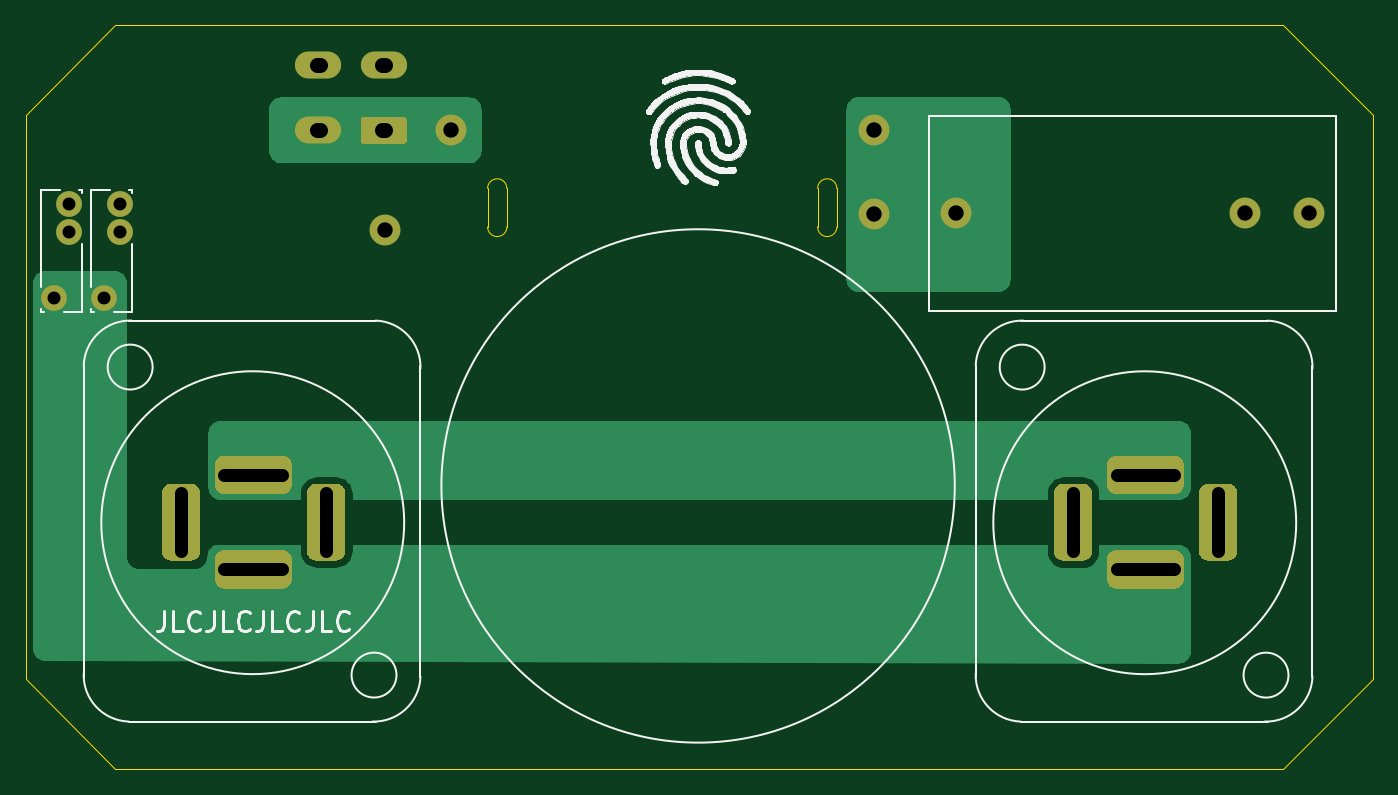
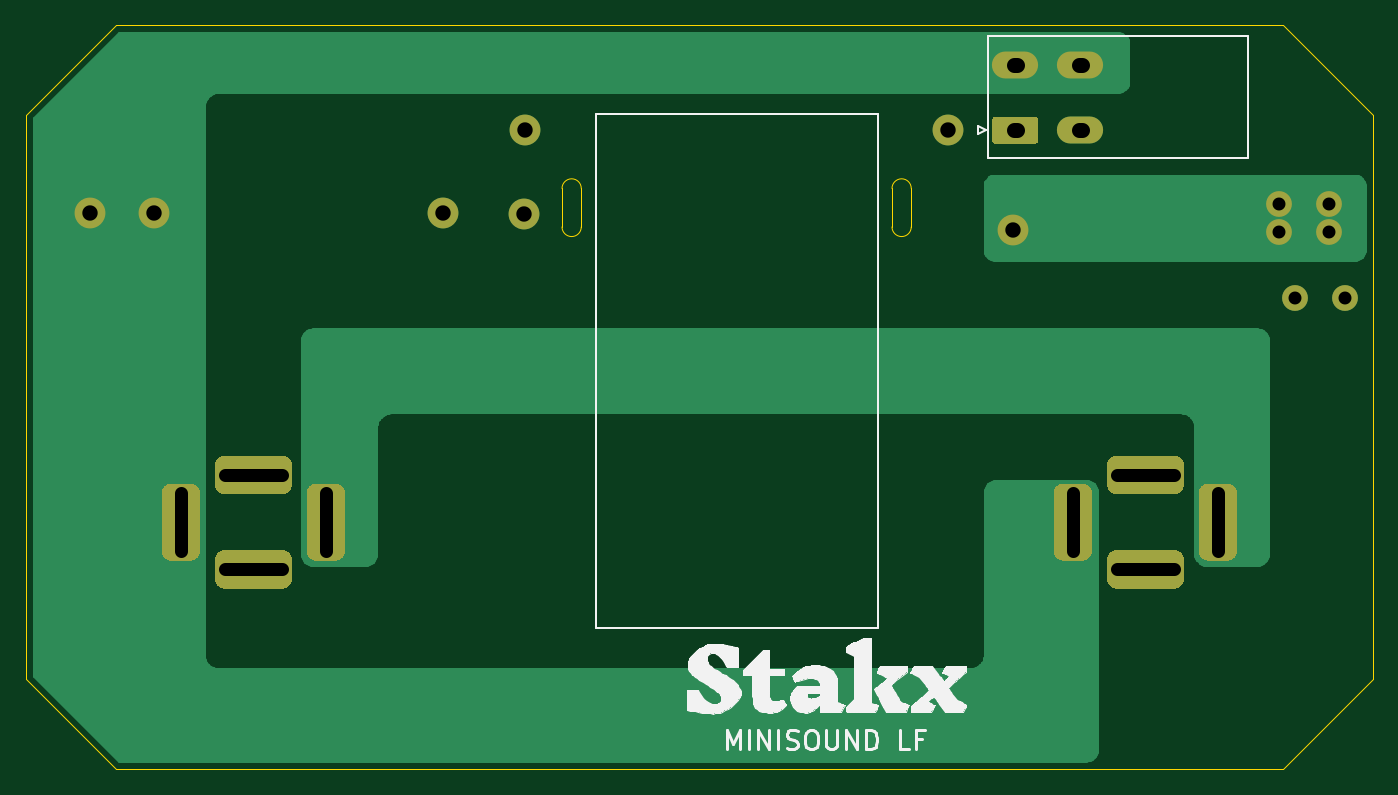
Circuit board: 11 layer files. Board 105.0 x 58.0 mm.
- bottom_copper: LF-B_Cu.gbl (16317 bytes)
- bottom_mask: LF-B_Mask.gbs (3958 bytes)
- paste: LF-B_Paste.gbp (489 bytes)
- bottom_silk: LF-B_SilkS.gbo (35304 bytes)
- outline: LF-Edge_Cuts.gm1 (1399 bytes)
- top_copper: LF-F_Cu.gtl (18812 bytes)
- top_mask: LF-F_Mask.gts (3958 bytes)
- paste: LF-F_Paste.gtp (489 bytes)
- top_silk: LF-F_SilkS.gto (36050 bytes)
- drill: LF-NPTH.drl (273 bytes)
- drill: LF-PTH.drl (907 bytes)

=== bottom_copper: LF-B_Cu.gbl (16317 bytes, source omitted) ===
=== bottom_mask: LF-B_Mask.gbs ===
G04 #@! TF.GenerationSoftware,KiCad,Pcbnew,(5.1.9)-1*
G04 #@! TF.CreationDate,2021-05-25T00:15:28+02:00*
G04 #@! TF.ProjectId,LF,4c462e6b-6963-4616-945f-706362585858,rev?*
G04 #@! TF.SameCoordinates,Original*
G04 #@! TF.FileFunction,Soldermask,Bot*
G04 #@! TF.FilePolarity,Negative*
%FSLAX46Y46*%
G04 Gerber Fmt 4.6, Leading zero omitted, Abs format (unit mm)*
G04 Created by KiCad (PCBNEW (5.1.9)-1) date 2021-05-25 00:15:28*
%MOMM*%
%LPD*%
G01*
G04 APERTURE LIST*
%ADD10O,3.600000X2.100000*%
%ADD11C,2.010000*%
%ADD12C,2.400000*%
G04 APERTURE END LIST*
G36*
G01*
X49450100Y-29270000D02*
X46349900Y-29270000D01*
G75*
G02*
X46100000Y-29020100I0J249900D01*
G01*
X46100000Y-27419900D01*
G75*
G02*
X46349900Y-27170000I249900J0D01*
G01*
X49450100Y-27170000D01*
G75*
G02*
X49700000Y-27419900I0J-249900D01*
G01*
X49700000Y-29020100D01*
G75*
G02*
X49450100Y-29270000I-249900J0D01*
G01*
G37*
D10*
X42820000Y-23140000D03*
X42820000Y-28220000D03*
X47900000Y-23140000D03*
D11*
X26120000Y-41270000D03*
X27320000Y-36170000D03*
X27320000Y-33970000D03*
X22220000Y-41270000D03*
X23420000Y-36170000D03*
X23420000Y-33970000D03*
D12*
X86120000Y-28220000D03*
X53120000Y-28220000D03*
X115000000Y-34690000D03*
X92500000Y-34690000D03*
X120000000Y-34690000D03*
X48040000Y-36020000D03*
X86140000Y-34720000D03*
G36*
G01*
X35500000Y-60933000D02*
X40000000Y-60933000D01*
G75*
G02*
X40750000Y-61683000I0J-750000D01*
G01*
X40750000Y-63183000D01*
G75*
G02*
X40000000Y-63933000I-750000J0D01*
G01*
X35500000Y-63933000D01*
G75*
G02*
X34750000Y-63183000I0J750000D01*
G01*
X34750000Y-61683000D01*
G75*
G02*
X35500000Y-60933000I750000J0D01*
G01*
G37*
G36*
G01*
X44914200Y-56500000D02*
X44914200Y-61000000D01*
G75*
G02*
X44164200Y-61750000I-750000J0D01*
G01*
X42664200Y-61750000D01*
G75*
G02*
X41914200Y-61000000I0J750000D01*
G01*
X41914200Y-56500000D01*
G75*
G02*
X42664200Y-55750000I750000J0D01*
G01*
X44164200Y-55750000D01*
G75*
G02*
X44914200Y-56500000I0J-750000D01*
G01*
G37*
G36*
G01*
X40000000Y-56567000D02*
X35500000Y-56567000D01*
G75*
G02*
X34750000Y-55817000I0J750000D01*
G01*
X34750000Y-54317000D01*
G75*
G02*
X35500000Y-53567000I750000J0D01*
G01*
X40000000Y-53567000D01*
G75*
G02*
X40750000Y-54317000I0J-750000D01*
G01*
X40750000Y-55817000D01*
G75*
G02*
X40000000Y-56567000I-750000J0D01*
G01*
G37*
G36*
G01*
X33611200Y-56500000D02*
X33611200Y-61000000D01*
G75*
G02*
X32861200Y-61750000I-750000J0D01*
G01*
X31361200Y-61750000D01*
G75*
G02*
X30611200Y-61000000I0J750000D01*
G01*
X30611200Y-56500000D01*
G75*
G02*
X31361200Y-55750000I750000J0D01*
G01*
X32861200Y-55750000D01*
G75*
G02*
X33611200Y-56500000I0J-750000D01*
G01*
G37*
G36*
G01*
X103111200Y-56503000D02*
X103111200Y-61003000D01*
G75*
G02*
X102361200Y-61753000I-750000J0D01*
G01*
X100861200Y-61753000D01*
G75*
G02*
X100111200Y-61003000I0J750000D01*
G01*
X100111200Y-56503000D01*
G75*
G02*
X100861200Y-55753000I750000J0D01*
G01*
X102361200Y-55753000D01*
G75*
G02*
X103111200Y-56503000I0J-750000D01*
G01*
G37*
G36*
G01*
X109500000Y-56570000D02*
X105000000Y-56570000D01*
G75*
G02*
X104250000Y-55820000I0J750000D01*
G01*
X104250000Y-54320000D01*
G75*
G02*
X105000000Y-53570000I750000J0D01*
G01*
X109500000Y-53570000D01*
G75*
G02*
X110250000Y-54320000I0J-750000D01*
G01*
X110250000Y-55820000D01*
G75*
G02*
X109500000Y-56570000I-750000J0D01*
G01*
G37*
G36*
G01*
X114414200Y-56503000D02*
X114414200Y-61003000D01*
G75*
G02*
X113664200Y-61753000I-750000J0D01*
G01*
X112164200Y-61753000D01*
G75*
G02*
X111414200Y-61003000I0J750000D01*
G01*
X111414200Y-56503000D01*
G75*
G02*
X112164200Y-55753000I750000J0D01*
G01*
X113664200Y-55753000D01*
G75*
G02*
X114414200Y-56503000I0J-750000D01*
G01*
G37*
G36*
G01*
X105000000Y-60936000D02*
X109500000Y-60936000D01*
G75*
G02*
X110250000Y-61686000I0J-750000D01*
G01*
X110250000Y-63186000D01*
G75*
G02*
X109500000Y-63936000I-750000J0D01*
G01*
X105000000Y-63936000D01*
G75*
G02*
X104250000Y-63186000I0J750000D01*
G01*
X104250000Y-61686000D01*
G75*
G02*
X105000000Y-60936000I750000J0D01*
G01*
G37*
M02*

=== paste: LF-B_Paste.gbp ===
G04 #@! TF.GenerationSoftware,KiCad,Pcbnew,(5.1.9)-1*
G04 #@! TF.CreationDate,2021-05-25T00:15:28+02:00*
G04 #@! TF.ProjectId,LF,4c462e6b-6963-4616-945f-706362585858,rev?*
G04 #@! TF.SameCoordinates,Original*
G04 #@! TF.FileFunction,Paste,Bot*
G04 #@! TF.FilePolarity,Positive*
%FSLAX46Y46*%
G04 Gerber Fmt 4.6, Leading zero omitted, Abs format (unit mm)*
G04 Created by KiCad (PCBNEW (5.1.9)-1) date 2021-05-25 00:15:28*
%MOMM*%
%LPD*%
G01*
G04 APERTURE LIST*
G04 APERTURE END LIST*
M02*

=== bottom_silk: LF-B_SilkS.gbo (35304 bytes, source omitted) ===
=== outline: LF-Edge_Cuts.gm1 ===
G04 #@! TF.GenerationSoftware,KiCad,Pcbnew,(5.1.9)-1*
G04 #@! TF.CreationDate,2021-05-25T00:15:28+02:00*
G04 #@! TF.ProjectId,LF,4c462e6b-6963-4616-945f-706362585858,rev?*
G04 #@! TF.SameCoordinates,Original*
G04 #@! TF.FileFunction,Profile,NP*
%FSLAX46Y46*%
G04 Gerber Fmt 4.6, Leading zero omitted, Abs format (unit mm)*
G04 Created by KiCad (PCBNEW (5.1.9)-1) date 2021-05-25 00:15:28*
%MOMM*%
%LPD*%
G01*
G04 APERTURE LIST*
G04 #@! TA.AperFunction,Profile*
%ADD10C,0.050000*%
G04 #@! TD*
G04 APERTURE END LIST*
D10*
X83210000Y-32750000D02*
X83210000Y-35750000D01*
X81710000Y-32750000D02*
G75*
G02*
X83210000Y-32750000I750000J0D01*
G01*
X83210000Y-35750000D02*
G75*
G02*
X81710000Y-35750000I-750000J0D01*
G01*
X81710000Y-35750000D02*
X81710000Y-32750000D01*
X57500000Y-35750000D02*
G75*
G02*
X56000000Y-35750000I-750000J0D01*
G01*
X56000000Y-32750000D02*
G75*
G02*
X57500000Y-32750000I750000J0D01*
G01*
X56000000Y-35750000D02*
X56000000Y-32750000D01*
X57500000Y-32750000D02*
X57500000Y-35750000D01*
X118000000Y-78000000D02*
X125000000Y-71000000D01*
X27000000Y-78000000D02*
X20000000Y-71000000D01*
X20000000Y-27000000D02*
X27000000Y-20000000D01*
X20000000Y-27000000D02*
X20000000Y-71000000D01*
X118000000Y-78000000D02*
X27000000Y-78000000D01*
X125000000Y-27000000D02*
X125000000Y-71000000D01*
X118000000Y-20000000D02*
X125000000Y-27000000D01*
X27000000Y-20000000D02*
X118000000Y-20000000D01*
M02*

=== top_copper: LF-F_Cu.gtl (18812 bytes, source omitted) ===
=== top_mask: LF-F_Mask.gts ===
G04 #@! TF.GenerationSoftware,KiCad,Pcbnew,(5.1.9)-1*
G04 #@! TF.CreationDate,2021-05-25T00:15:28+02:00*
G04 #@! TF.ProjectId,LF,4c462e6b-6963-4616-945f-706362585858,rev?*
G04 #@! TF.SameCoordinates,Original*
G04 #@! TF.FileFunction,Soldermask,Top*
G04 #@! TF.FilePolarity,Negative*
%FSLAX46Y46*%
G04 Gerber Fmt 4.6, Leading zero omitted, Abs format (unit mm)*
G04 Created by KiCad (PCBNEW (5.1.9)-1) date 2021-05-25 00:15:28*
%MOMM*%
%LPD*%
G01*
G04 APERTURE LIST*
%ADD10O,3.600000X2.100000*%
%ADD11C,2.010000*%
%ADD12C,2.400000*%
G04 APERTURE END LIST*
G36*
G01*
X49450100Y-29270000D02*
X46349900Y-29270000D01*
G75*
G02*
X46100000Y-29020100I0J249900D01*
G01*
X46100000Y-27419900D01*
G75*
G02*
X46349900Y-27170000I249900J0D01*
G01*
X49450100Y-27170000D01*
G75*
G02*
X49700000Y-27419900I0J-249900D01*
G01*
X49700000Y-29020100D01*
G75*
G02*
X49450100Y-29270000I-249900J0D01*
G01*
G37*
D10*
X42820000Y-23140000D03*
X42820000Y-28220000D03*
X47900000Y-23140000D03*
D11*
X26120000Y-41270000D03*
X27320000Y-36170000D03*
X27320000Y-33970000D03*
X22220000Y-41270000D03*
X23420000Y-36170000D03*
X23420000Y-33970000D03*
D12*
X86120000Y-28220000D03*
X53120000Y-28220000D03*
X115000000Y-34690000D03*
X92500000Y-34690000D03*
X120000000Y-34690000D03*
X48040000Y-36020000D03*
X86140000Y-34720000D03*
G36*
G01*
X35500000Y-60933000D02*
X40000000Y-60933000D01*
G75*
G02*
X40750000Y-61683000I0J-750000D01*
G01*
X40750000Y-63183000D01*
G75*
G02*
X40000000Y-63933000I-750000J0D01*
G01*
X35500000Y-63933000D01*
G75*
G02*
X34750000Y-63183000I0J750000D01*
G01*
X34750000Y-61683000D01*
G75*
G02*
X35500000Y-60933000I750000J0D01*
G01*
G37*
G36*
G01*
X44914200Y-56500000D02*
X44914200Y-61000000D01*
G75*
G02*
X44164200Y-61750000I-750000J0D01*
G01*
X42664200Y-61750000D01*
G75*
G02*
X41914200Y-61000000I0J750000D01*
G01*
X41914200Y-56500000D01*
G75*
G02*
X42664200Y-55750000I750000J0D01*
G01*
X44164200Y-55750000D01*
G75*
G02*
X44914200Y-56500000I0J-750000D01*
G01*
G37*
G36*
G01*
X40000000Y-56567000D02*
X35500000Y-56567000D01*
G75*
G02*
X34750000Y-55817000I0J750000D01*
G01*
X34750000Y-54317000D01*
G75*
G02*
X35500000Y-53567000I750000J0D01*
G01*
X40000000Y-53567000D01*
G75*
G02*
X40750000Y-54317000I0J-750000D01*
G01*
X40750000Y-55817000D01*
G75*
G02*
X40000000Y-56567000I-750000J0D01*
G01*
G37*
G36*
G01*
X33611200Y-56500000D02*
X33611200Y-61000000D01*
G75*
G02*
X32861200Y-61750000I-750000J0D01*
G01*
X31361200Y-61750000D01*
G75*
G02*
X30611200Y-61000000I0J750000D01*
G01*
X30611200Y-56500000D01*
G75*
G02*
X31361200Y-55750000I750000J0D01*
G01*
X32861200Y-55750000D01*
G75*
G02*
X33611200Y-56500000I0J-750000D01*
G01*
G37*
G36*
G01*
X103111200Y-56503000D02*
X103111200Y-61003000D01*
G75*
G02*
X102361200Y-61753000I-750000J0D01*
G01*
X100861200Y-61753000D01*
G75*
G02*
X100111200Y-61003000I0J750000D01*
G01*
X100111200Y-56503000D01*
G75*
G02*
X100861200Y-55753000I750000J0D01*
G01*
X102361200Y-55753000D01*
G75*
G02*
X103111200Y-56503000I0J-750000D01*
G01*
G37*
G36*
G01*
X109500000Y-56570000D02*
X105000000Y-56570000D01*
G75*
G02*
X104250000Y-55820000I0J750000D01*
G01*
X104250000Y-54320000D01*
G75*
G02*
X105000000Y-53570000I750000J0D01*
G01*
X109500000Y-53570000D01*
G75*
G02*
X110250000Y-54320000I0J-750000D01*
G01*
X110250000Y-55820000D01*
G75*
G02*
X109500000Y-56570000I-750000J0D01*
G01*
G37*
G36*
G01*
X114414200Y-56503000D02*
X114414200Y-61003000D01*
G75*
G02*
X113664200Y-61753000I-750000J0D01*
G01*
X112164200Y-61753000D01*
G75*
G02*
X111414200Y-61003000I0J750000D01*
G01*
X111414200Y-56503000D01*
G75*
G02*
X112164200Y-55753000I750000J0D01*
G01*
X113664200Y-55753000D01*
G75*
G02*
X114414200Y-56503000I0J-750000D01*
G01*
G37*
G36*
G01*
X105000000Y-60936000D02*
X109500000Y-60936000D01*
G75*
G02*
X110250000Y-61686000I0J-750000D01*
G01*
X110250000Y-63186000D01*
G75*
G02*
X109500000Y-63936000I-750000J0D01*
G01*
X105000000Y-63936000D01*
G75*
G02*
X104250000Y-63186000I0J750000D01*
G01*
X104250000Y-61686000D01*
G75*
G02*
X105000000Y-60936000I750000J0D01*
G01*
G37*
M02*

=== paste: LF-F_Paste.gtp ===
G04 #@! TF.GenerationSoftware,KiCad,Pcbnew,(5.1.9)-1*
G04 #@! TF.CreationDate,2021-05-25T00:15:28+02:00*
G04 #@! TF.ProjectId,LF,4c462e6b-6963-4616-945f-706362585858,rev?*
G04 #@! TF.SameCoordinates,Original*
G04 #@! TF.FileFunction,Paste,Top*
G04 #@! TF.FilePolarity,Positive*
%FSLAX46Y46*%
G04 Gerber Fmt 4.6, Leading zero omitted, Abs format (unit mm)*
G04 Created by KiCad (PCBNEW (5.1.9)-1) date 2021-05-25 00:15:28*
%MOMM*%
%LPD*%
G01*
G04 APERTURE LIST*
G04 APERTURE END LIST*
M02*

=== top_silk: LF-F_SilkS.gto (36050 bytes, source omitted) ===
=== drill: LF-NPTH.drl ===
M48
; DRILL file {KiCad (5.1.9)-1} date 05/25/21 00:15:30
; FORMAT={-:-/ absolute / metric / decimal}
; #@! TF.CreationDate,2021-05-25T00:15:30+02:00
; #@! TF.GenerationSoftware,Kicad,Pcbnew,(5.1.9)-1
; #@! TF.FileFunction,NonPlated,1,2,NPTH
FMAT,2
METRIC
%
G90
G05
T0
M30

=== drill: LF-PTH.drl (907 bytes, source withheld) ===
